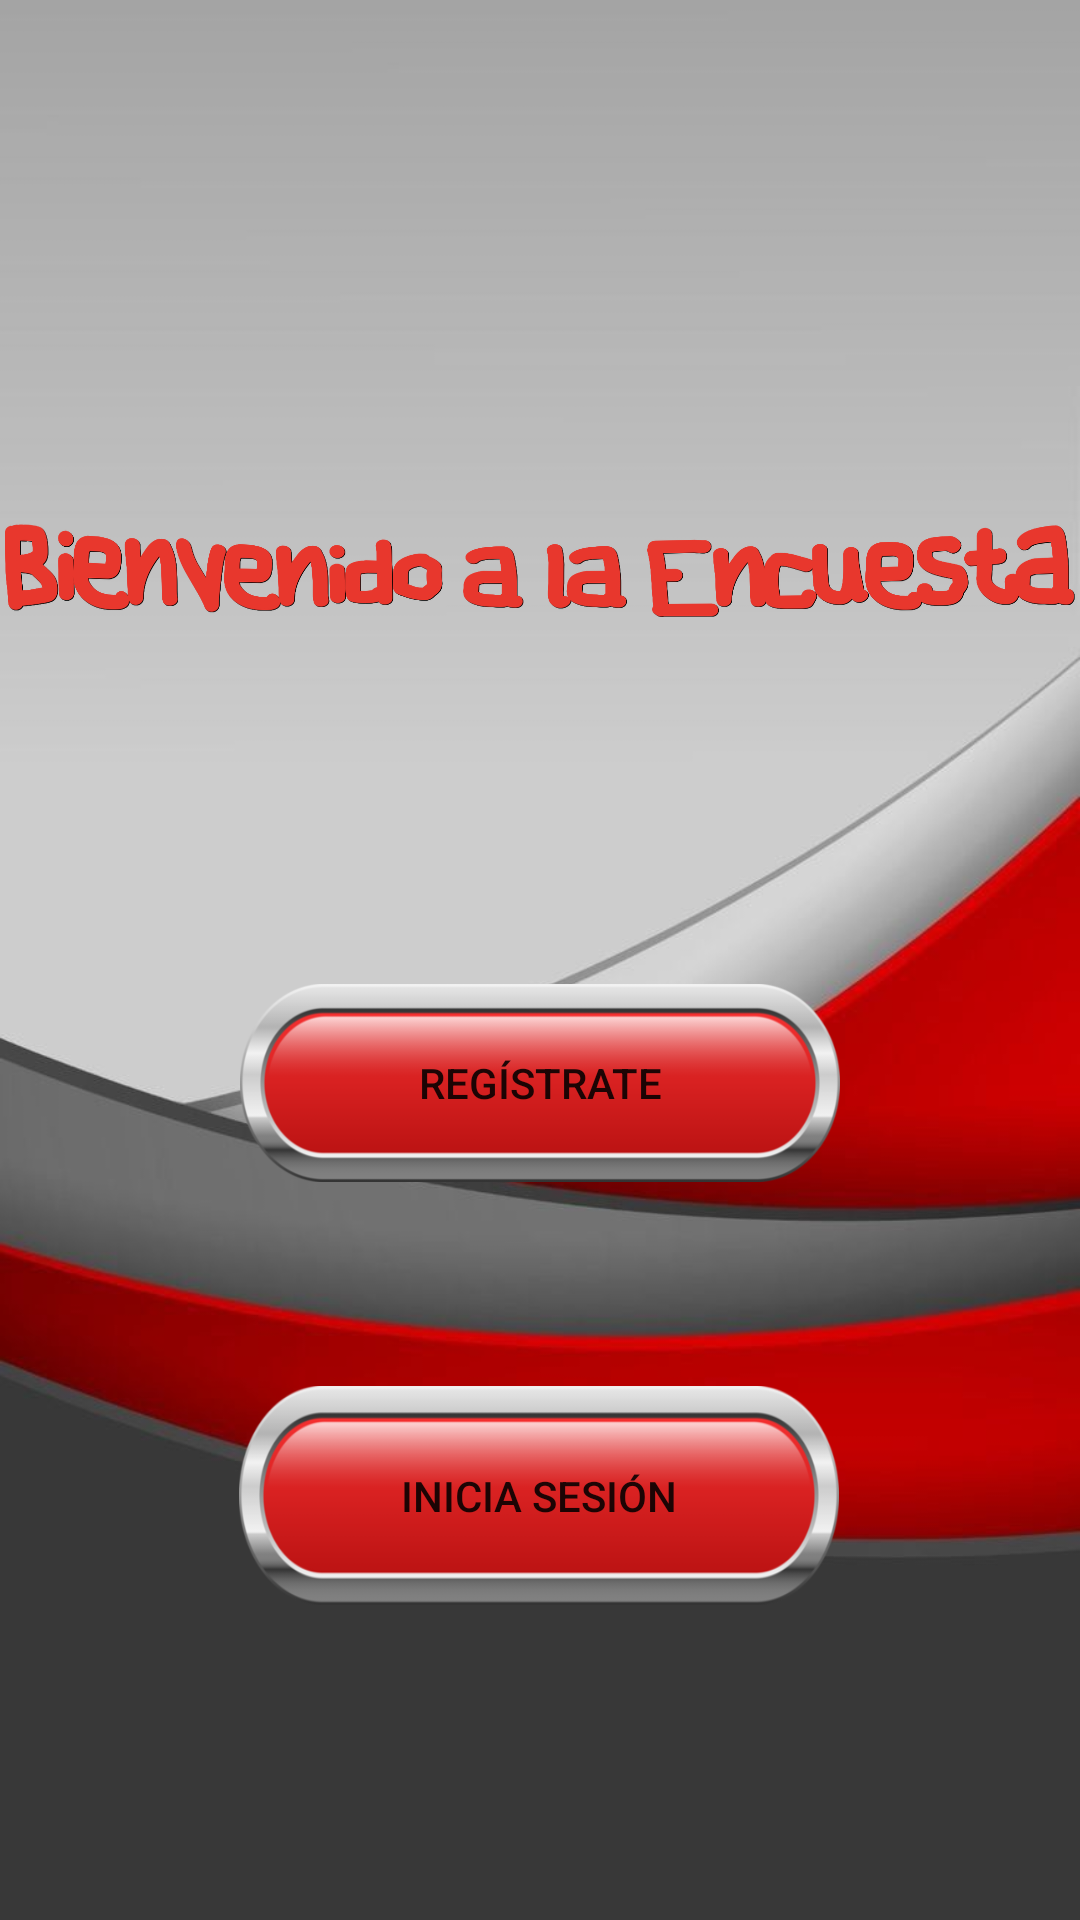

Layout XML and referenced resources for this Android screen:
<!-- AndroidManifest.xml: application theme Theme.Aprendizajes -->
<!-- res/layout/activity_main.xml -->
<?xml version="1.0" encoding="utf-8"?>
<androidx.constraintlayout.widget.ConstraintLayout xmlns:android="http://schemas.android.com/apk/res/android"
    xmlns:app="http://schemas.android.com/apk/res-auto"
    xmlns:tools="http://schemas.android.com/tools"
    android:layout_width="match_parent"
    android:layout_height="match_parent"
    android:background="@mipmap/fondopantalla"
    tools:context=".MainActivity">

    <Button
        android:id="@+id/btn_registrarse"
        android:layout_width="200dp"
        android:layout_height="66dp"
        android:layout_marginTop="68dp"
        android:background="@mipmap/boton"
        android:onClick="IrARegistro"
        android:text="@string/Menu_Registrate"
        app:layout_constraintEnd_toEndOf="parent"
        app:layout_constraintStart_toStartOf="parent"
        app:layout_constraintTop_toBottomOf="@+id/imageView3" />

    <Button
        android:id="@+id/btn_iniciar_sesion"
        android:layout_width="200dp"
        android:layout_height="73dp"
        android:layout_marginTop="68dp"
        android:background="@mipmap/boton"
        android:onClick="IrAInicioSesion"
        android:text="@string/Menu_IniciaSesion"
        app:layout_constraintEnd_toEndOf="parent"
        app:layout_constraintHorizontal_bias="0.498"
        app:layout_constraintStart_toStartOf="parent"
        app:layout_constraintTop_toBottomOf="@+id/btn_registrarse" />

    <Button
        android:id="@+id/btn_iniciar_sesion2"
        android:layout_width="200dp"
        android:layout_height="73dp"
        android:layout_marginTop="264dp"
        android:background="@mipmap/boton"
        android:onClick="DescargarExcel"
        android:text="download"
        app:layout_constraintEnd_toEndOf="parent"
        app:layout_constraintHorizontal_bias="0.0"
        app:layout_constraintStart_toStartOf="parent"
        app:layout_constraintTop_toBottomOf="@+id/btn_registrarse" />

    <ImageView
        android:id="@+id/imageView3"
        android:layout_width="wrap_content"
        android:layout_height="wrap_content"
        android:layout_marginTop="120dp"
        app:layout_constraintStart_toStartOf="parent"
        app:layout_constraintTop_toTopOf="parent"
        app:srcCompat="@mipmap/copia" />

</androidx.constraintlayout.widget.ConstraintLayout>
<!-- resources referenced by this layout -->
<resources>
  <!-- mipmap boton: png bitmap (mipmap-hdpi, 21627 bytes) -->
  <!-- mipmap copia: png bitmap (mipmap-hdpi, 402955 bytes) -->
  <!-- mipmap fondopantalla: jpg bitmap (mipmap-hdpi, 25665 bytes) -->
  <string name="Menu_IniciaSesion">Inicia Sesión</string>
  <string name="Menu_Registrate">Regístrate</string>
  <style name="Theme.Aprendizajes" parent="Theme.MaterialComponents.DayNight.DarkActionBar">
          <item name="android:colorButtonNormal">#00ED2020</item>
          
          <item name="colorPrimary">#F74235</item>
          <item name="colorPrimaryVariant">@color/purple_700</item>
          <item name="colorOnPrimary">@color/white</item>
          
          <item name="colorSecondary">@color/teal_200</item>
          <item name="colorSecondaryVariant">@color/teal_700</item>
          <item name="colorOnSecondary">@color/black</item>
          
          <item name="android:statusBarColor">?attr/colorPrimaryVariant</item>
          
      </style>
  <!-- not gathered from this repository: default colours our renderer supplied (Android Studio template values) -->
  <color name="purple_700">#FF3700B3</color>
  <color name="teal_200">#FF03DAC5</color>
  <color name="teal_700">#FF018786</color>
  <color name="black">#FF000000</color>
  <color name="white">#FFFFFFFF</color>
</resources>
